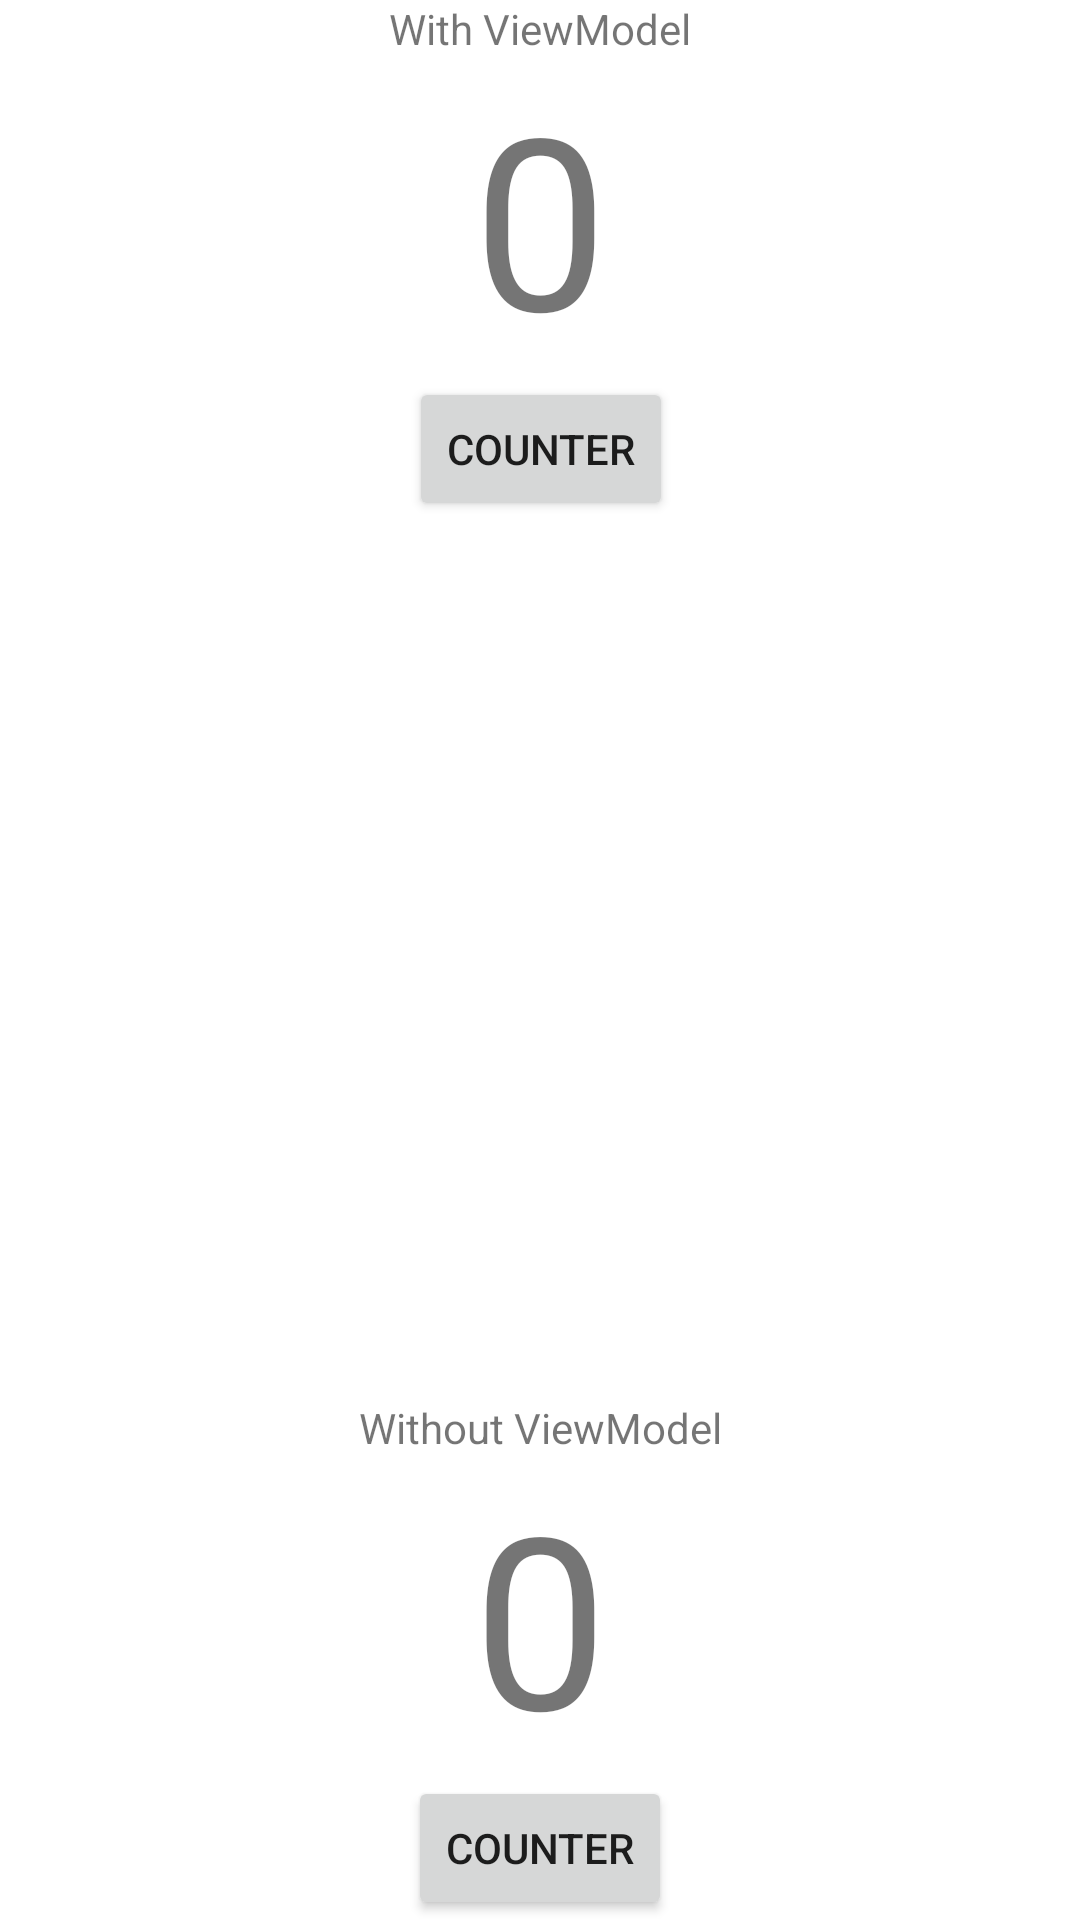

Layout XML and referenced resources for this Android screen:
<!-- AndroidManifest.xml: application theme Theme.RevisitingAndroid -->
<!-- res/layout/vmactivity_activity.xml -->
<?xml version="1.0" encoding="utf-8"?>
<androidx.constraintlayout.widget.ConstraintLayout
    xmlns:app="http://schemas.android.com/apk/res-auto"
    xmlns:android="http://schemas.android.com/apk/res/android"
    xmlns:tools="http://schemas.android.com/tools"
    android:layout_width="match_parent"
    android:layout_height="match_parent"
    tools:context=".main.contents.viewModels.v_1.ViewMActivity">

    <TextView
        android:id="@+id/tv_titleWithVM"
        android:layout_width="wrap_content"
        android:layout_height="wrap_content"
        android:text="With ViewModel"

        app:layout_constraintTop_toTopOf="parent"
        app:layout_constraintStart_toStartOf="parent"
        app:layout_constraintEnd_toEndOf="parent"

        />
    <TextView
        android:id="@+id/tv_vmCounter"
        android:layout_width="wrap_content"
        android:layout_height="wrap_content"
        android:text="0"
        android:textSize="80sp"
        app:layout_constraintTop_toBottomOf="@id/tv_titleWithVM"
        app:layout_constraintStart_toStartOf="parent"
        app:layout_constraintEnd_toEndOf="parent"
        />
    <Button
        android:id="@+id/btn_vmCounter"
        android:layout_height="wrap_content"
        android:layout_width="wrap_content"
        android:text="Counter"
        app:layout_constraintTop_toBottomOf="@id/tv_vmCounter"
        app:layout_constraintStart_toStartOf="@id/tv_vmCounter"
        app:layout_constraintEnd_toEndOf="@id/tv_vmCounter"


        />

    <TextView
        android:id="@+id/tv_titleWithoutVM"
        android:layout_width="wrap_content"
        android:layout_height="wrap_content"
        android:text="Without ViewModel"

        app:layout_constraintBottom_toTopOf="@id/tv_vmCounterWithout"
        app:layout_constraintStart_toStartOf="parent"
        app:layout_constraintEnd_toEndOf="parent"
        />

    <TextView
        android:id="@+id/tv_vmCounterWithout"
        android:layout_width="wrap_content"
        android:layout_height="wrap_content"
        android:text="0"
        android:textSize="80sp"
        app:layout_constraintBottom_toTopOf="@id/btn_vmCounterWithout"
        app:layout_constraintStart_toStartOf="parent"
        app:layout_constraintEnd_toEndOf="parent"
        />
    <Button
        android:id="@+id/btn_vmCounterWithout"
        android:layout_height="wrap_content"
        android:layout_width="wrap_content"
        android:text="Counter"
        app:layout_constraintBottom_toBottomOf="parent"
        app:layout_constraintStart_toStartOf="parent"
        app:layout_constraintEnd_toEndOf="parent"


        />

</androidx.constraintlayout.widget.ConstraintLayout>
<!-- resources referenced by this layout -->
<resources>
  <style name="Theme.RevisitingAndroid" parent="Theme.MaterialComponents.DayNight.DarkActionBar">
          
          <item name="colorPrimary">@color/gray</item>
          <item name="colorPrimaryVariant">@color/gray_dark</item>
          <item name="colorOnPrimary">@color/white</item>
          
          <item name="colorSecondary">@color/orange_light</item>
          <item name="colorSecondaryVariant">@color/orange_dark</item>
          <item name="colorOnSecondary">@color/black</item>
          
          <item name="android:statusBarColor" tools:targetApi="l">?attr/colorPrimaryVariant</item>
          
      </style>
  <color name="gray">#607D8B</color>
  <color name="gray_dark">#455A64</color>
  <color name="white">#FFFFFFFF</color>
  <color name="orange_light">#FFAB91</color>
  <color name="orange_dark">#E64A19</color>
  <color name="black">#FF000000</color>
</resources>
